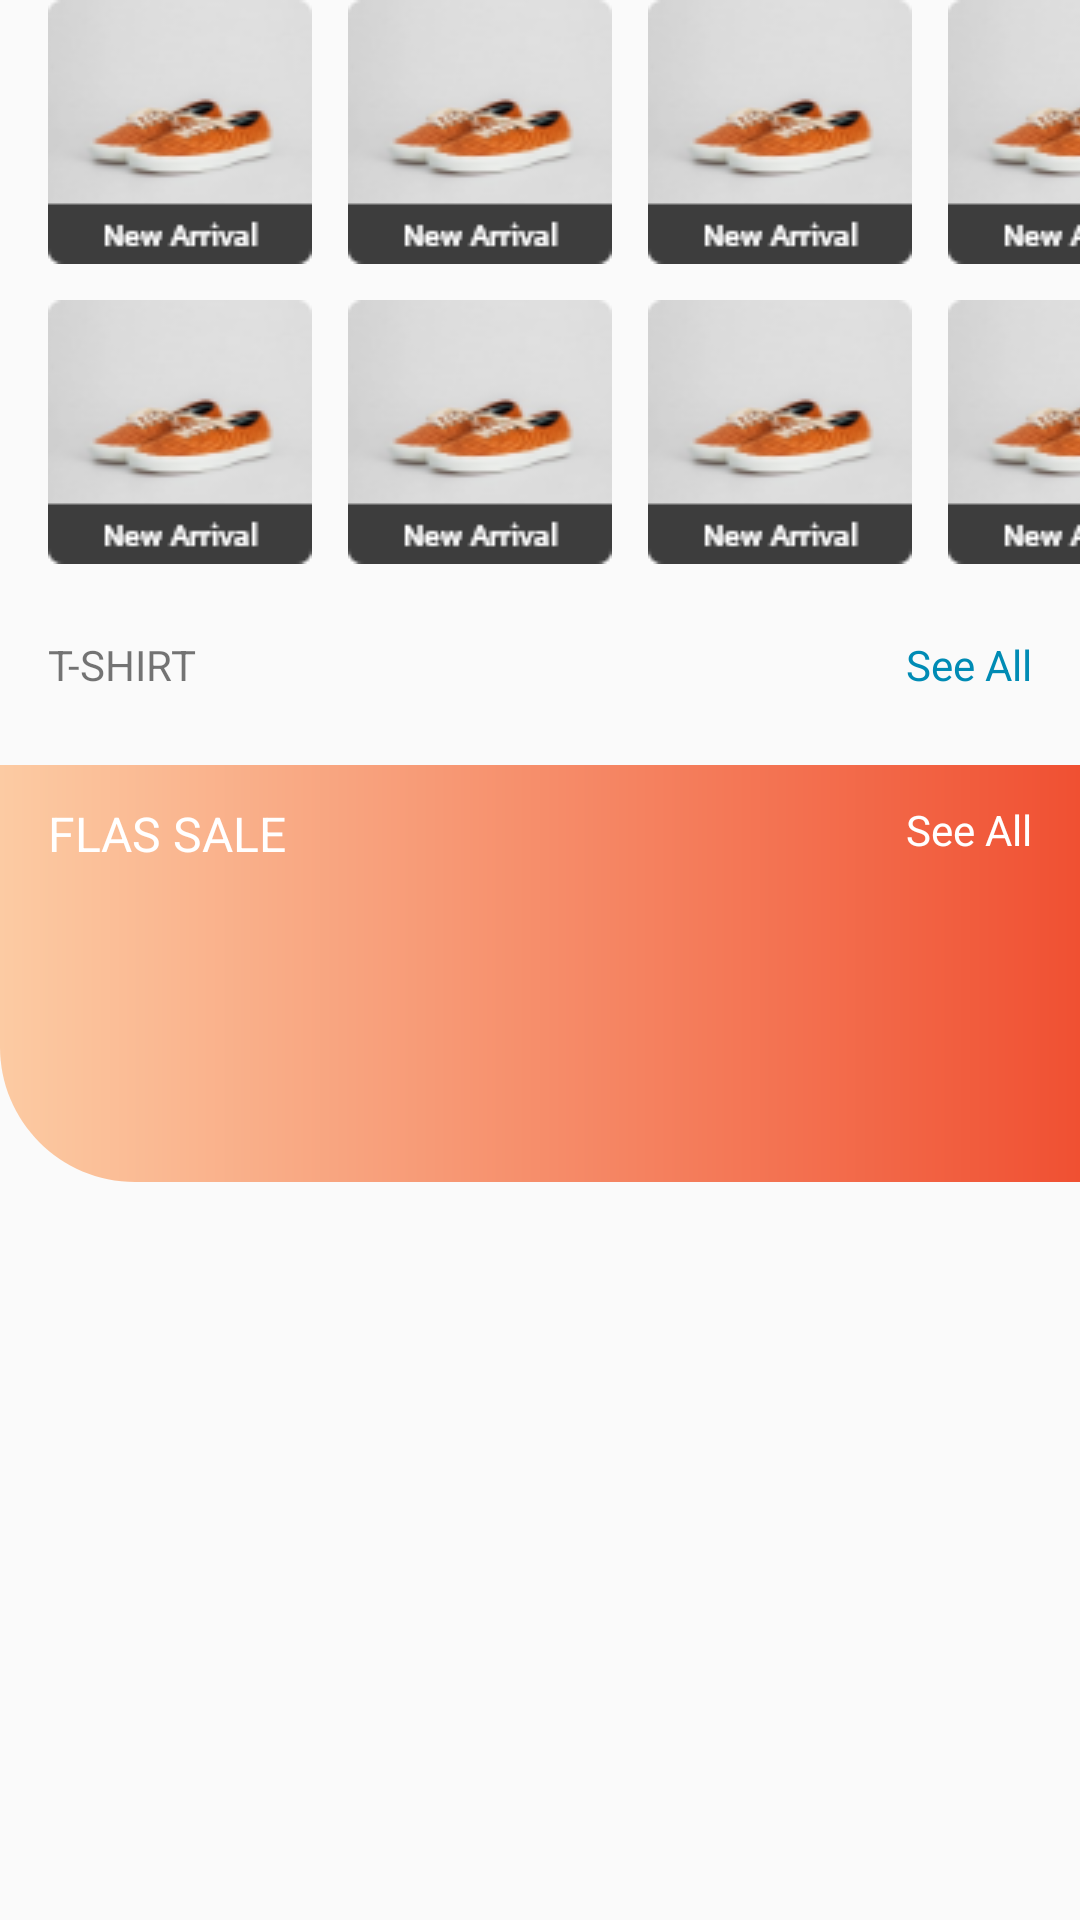

Android layout source for this screen:
<!-- AndroidManifest.xml: application theme AppTheme -->
<!-- res/layout/fragment_women.xml -->
<?xml version="1.0" encoding="utf-8"?>

<ScrollView xmlns:android="http://schemas.android.com/apk/res/android"
    xmlns:app="http://schemas.android.com/apk/res-auto"
    xmlns:tools="http://schemas.android.com/tools"
    android:orientation="vertical" android:layout_width="match_parent"
    android:layout_height="match_parent"
    android:layout_marginTop="16dp"
    >

    <LinearLayout
        android:orientation="vertical"
        android:layout_width="match_parent"
        android:layout_height="wrap_content">
        <HorizontalScrollView
            android:layout_width="wrap_content"
            android:layout_height="wrap_content"
            android:scrollbarSize="0dp"
            >
            <LinearLayout
                android:layout_marginStart="16dp"
                android:orientation="vertical"
                android:layout_width="wrap_content"
                android:layout_height="wrap_content">
                <LinearLayout
                    android:layout_marginEnd="16dp"
                    android:layout_width="wrap_content"
                    android:layout_height="wrap_content">
                    <ImageView
                    android:layout_width="88dp"
                    android:layout_height="88dp"
                    android:layout_marginEnd="12dp"
                    android:src="@drawable/img_new_arrival_women"/>
                    <ImageView
                        android:layout_width="88dp"
                        android:layout_height="88dp"
                        android:layout_marginEnd="12dp"
                        android:src="@drawable/img_new_arrival_women"/>
                    <ImageView
                        android:layout_width="88dp"
                        android:layout_height="88dp"
                        android:layout_marginEnd="12dp"
                        android:src="@drawable/img_new_arrival_women"/>
                    <ImageView
                        android:layout_width="88dp"
                        android:layout_height="88dp"
                        android:layout_marginEnd="12dp"
                        android:src="@drawable/img_new_arrival_women"/>
                </LinearLayout>
                <LinearLayout
                    android:layout_marginEnd="16dp"
                    android:layout_marginTop="12dp"
                    android:layout_width="wrap_content"
                    android:layout_height="wrap_content">
                    <ImageView
                        android:layout_width="88dp"
                        android:layout_height="88dp"
                        android:layout_marginEnd="12dp"
                        android:src="@drawable/img_new_arrival_women"/>
                    <ImageView
                        android:layout_width="88dp"
                        android:layout_height="88dp"
                        android:layout_marginEnd="12dp"
                        android:src="@drawable/img_new_arrival_women"/>
                    <ImageView
                        android:layout_width="88dp"
                        android:layout_height="88dp"
                        android:layout_marginEnd="12dp"
                        android:src="@drawable/img_new_arrival_women"/>
                    <ImageView
                        android:layout_width="88dp"
                        android:layout_height="88dp"
                        android:layout_marginEnd="12dp"
                        android:src="@drawable/img_new_arrival_women"/>
                </LinearLayout>


            </LinearLayout>
        </HorizontalScrollView>
        <androidx.constraintlayout.widget.ConstraintLayout
            android:layout_marginTop="24dp"
            android:paddingEnd="16dp"
            android:paddingStart="16dp"
            android:layout_width="match_parent"
            android:layout_height="wrap_content">

            <TextView
                android:id="@+id/txt_tshirt"
                android:layout_width="wrap_content"
                android:layout_height="wrap_content"
                android:text="T-SHIRT"
                app:layout_constraintStart_toStartOf="parent"
                app:layout_constraintTop_toTopOf="parent"
                />
            <TextView
                android:layout_width="wrap_content"
                android:layout_height="wrap_content"
                android:text="@string/see_all"
                app:layout_constraintEnd_toEndOf="parent"
                app:layout_constraintTop_toTopOf="parent"
                android:textColor="@color/BluePrimary"
                />
        </androidx.constraintlayout.widget.ConstraintLayout>
        <androidx.recyclerview.widget.RecyclerView
            android:id="@+id/recyclerTshirt"
            android:layout_width="match_parent"
            android:layout_height="wrap_content"
            android:layout_marginStart="16dp"
            >

        </androidx.recyclerview.widget.RecyclerView>
        <androidx.constraintlayout.widget.ConstraintLayout
            android:layout_width="match_parent"
            android:layout_height="wrap_content"
            android:layout_marginTop="24dp"
            >

            <View
                android:layout_width="match_parent"
                android:layout_height="wrap_content"
                android:background="@drawable/bg_flash_sale"
                app:layout_constraintEnd_toEndOf="parent"
                app:layout_constraintStart_toStartOf="parent"
                app:layout_constraintTop_toTopOf="parent" />
            <TextView
                android:id="@+id/txt_flash_sale"
                android:layout_width="wrap_content"
                android:layout_height="wrap_content"
                android:text="FLAS SALE"
                android:textColor="@color/white"
                android:textSize="16sp"
                app:layout_constraintStart_toStartOf="parent"
                app:layout_constraintTop_toTopOf="parent"
                android:layout_marginTop="12dp"
                android:layout_marginStart="16dp"
                />
            <TextView
                android:layout_width="wrap_content"
                android:layout_height="wrap_content"
                android:text="@string/see_all"
                android:textColor="@color/white"
                app:layout_constraintEnd_toEndOf="parent"
                app:layout_constraintTop_toTopOf="parent"
                android:layout_marginEnd="16dp"
                android:layout_marginTop="12dp"
                />

            <androidx.recyclerview.widget.RecyclerView
                android:id="@+id/recyclerFlashSale"
                android:layout_width="match_parent"
                android:layout_height="match_parent"
                app:layout_constraintEnd_toEndOf="parent"
                app:layout_constraintStart_toStartOf="parent"
                app:layout_constraintTop_toBottomOf="@id/txt_flash_sale"
                android:layout_marginTop="16dp"
                android:layout_marginStart="16dp"
                />


        </androidx.constraintlayout.widget.ConstraintLayout>
    </LinearLayout>
</ScrollView>
<!-- resources referenced by this layout -->
<resources>
  <color name="BluePrimary">#008BB4</color>
  <color name="white">#FFFFFF</color>
  <!-- drawable bg_flash_sale (drawable) -->
  <vector xmlns:android="http://schemas.android.com/apk/res/android"
      xmlns:aapt="http://schemas.android.com/aapt"
      android:width="360dp"
      android:height="139dp"
      android:viewportWidth="360"
      android:viewportHeight="139">
    <path
        android:pathData="M0,0L360,0L360,139L45,139C20.147,139 0,118.853 0,94L0,0L0,0Z"
        android:strokeWidth="1"
        android:fillType="evenOdd"
        android:strokeColor="#00000000">
      <aapt:attr name="android:fillColor">
        <gradient 
            android:startY="69.5"
            android:startX="360"
            android:endY="69.5"
            android:endX="0"
            android:type="linear">
          <item android:offset="0" android:color="#FFF05032"/>
          <item android:offset="1" android:color="#FFFCCBA3"/>
        </gradient>
      </aapt:attr>
    </path>
  </vector>
  <!-- drawable img_new_arrival_women: png bitmap (drawable, 6937 bytes) -->
  <string name="see_all">See All</string>
  <style name="AppTheme" parent="Theme.AppCompat.Light.NoActionBar">
          
          <item name="colorPrimary">@color/colorPrimary</item>
          <item name="colorPrimaryDark">@color/colorPrimaryDark</item>
          <item name="colorAccent">@color/colorAccent</item>
          <item name="android:statusBarColor">@color/colorPrimary</item>
      </style>
  <color name="colorPrimary">#3D3D3D</color>
  <color name="colorPrimaryDark">#00574B</color>
  <color name="colorAccent">#B2B2B2</color>
</resources>
